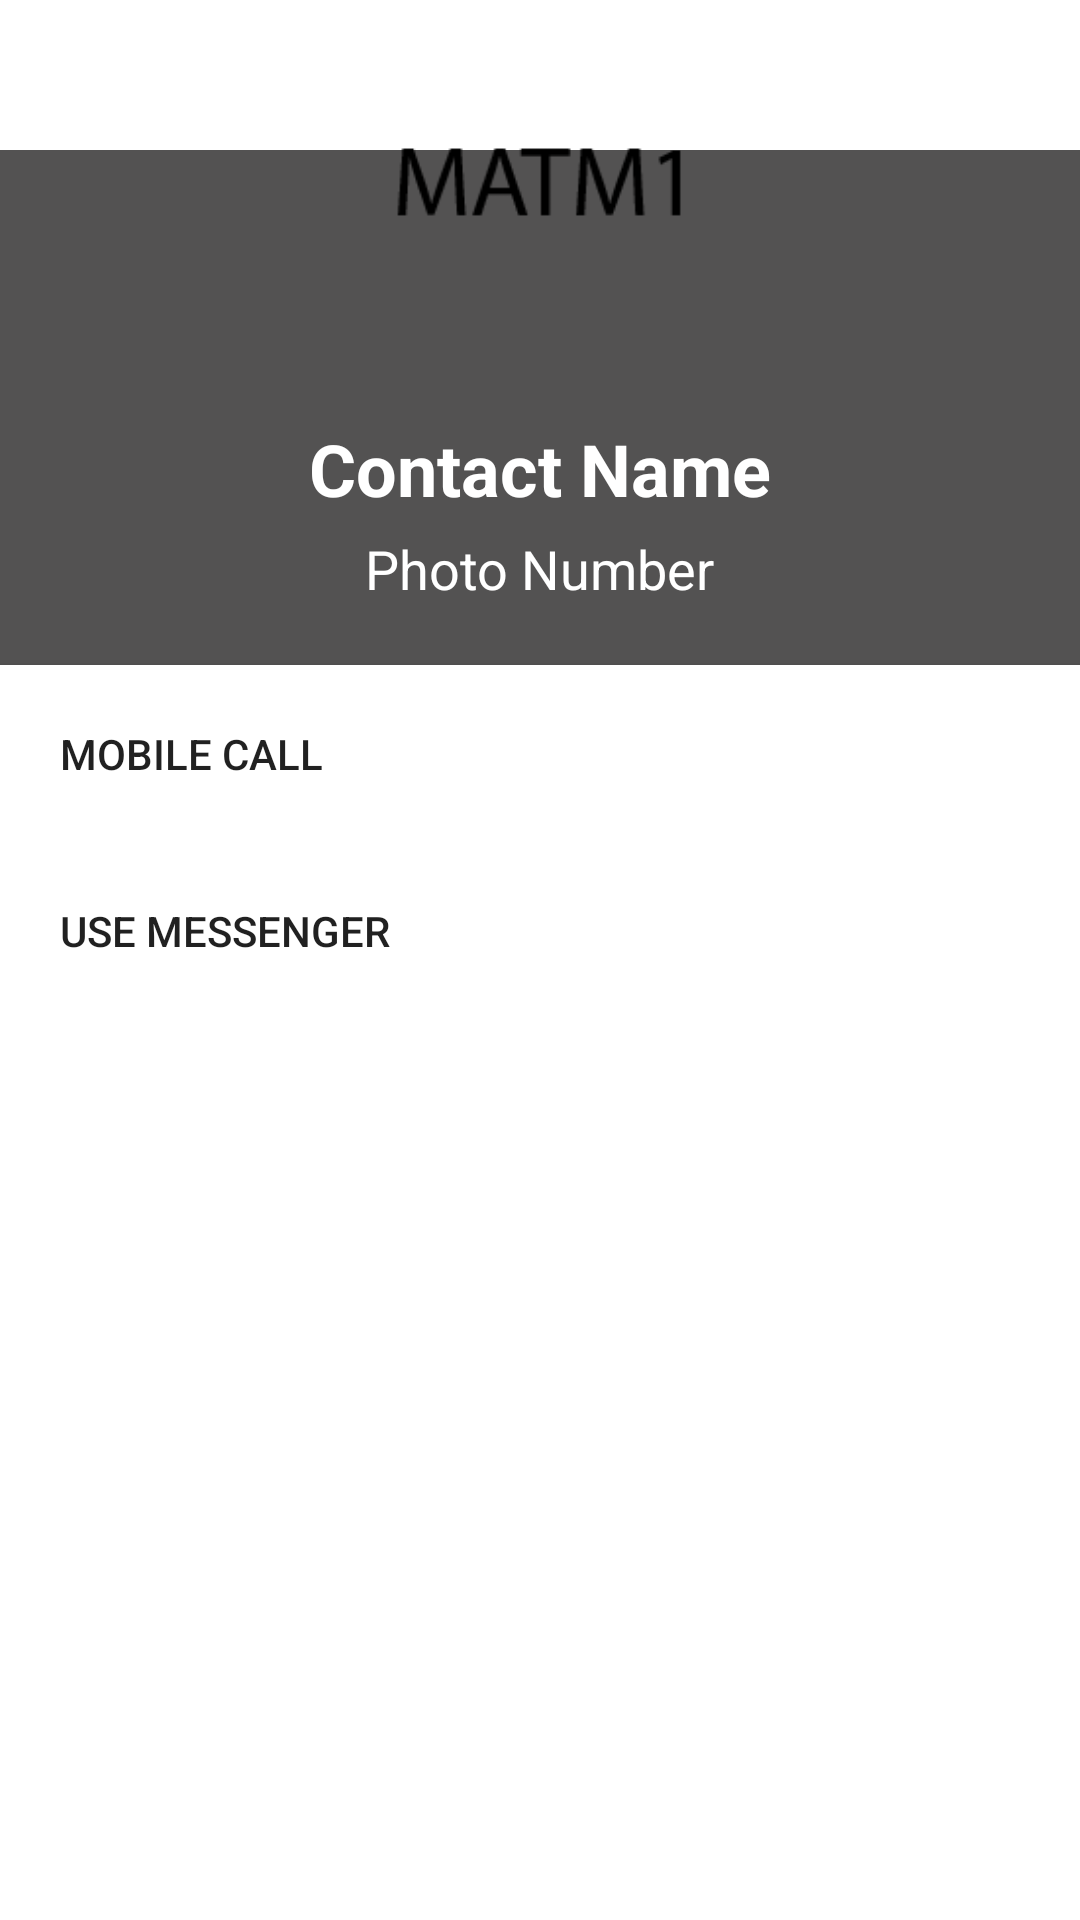

Here is an Android app screen rendered from its layout file. Give the layout XML and the strings, colors and styles it references.
<!-- AndroidManifest.xml: application theme Theme.MyPerfectTabRecycler -->
<!-- res/layout/dialog_contact.xml -->
<?xml version="1.0" encoding="utf-8"?>
<RelativeLayout xmlns:android="http://schemas.android.com/apk/res/android"
    android:layout_width="350dp"
    android:layout_height="wrap_content"
    android:layout_gravity="center">

    <LinearLayout
        android:layout_width="match_parent"
        android:layout_height="wrap_content"
        android:layout_marginTop="50dp"
        android:background="#535252"
        android:gravity="center"
        android:orientation="vertical">

        <TextView
            android:id="@+id/dialog_name"
            android:layout_width="wrap_content"
            android:layout_height="wrap_content"
            android:layout_marginTop="90dp"
            android:text="Contact Name"
            android:textColor="@android:color/white"
            android:textSize="24sp"
            android:textStyle="bold" />

        <TextView
            android:id="@+id/dialog_phone"
            android:layout_width="wrap_content"
            android:layout_height="wrap_content"
            android:layout_marginTop="5dp"
            android:layout_marginBottom="10dp"
            android:text="Photo Number"
            android:textColor="@android:color/white"
            android:textSize="18sp" />

        <Button
            android:id="@+id/dialog_btn_call"
            android:layout_width="match_parent"
            android:layout_height="wrap_content"
            android:layout_gravity="start"
            android:layout_marginTop="10dp"
            android:background="@android:color/white"
            android:drawableLeft="@drawable/dialog_call_black_24dp"
            android:drawablePadding="20dp"
            android:padding="20dp"
            android:text="Mobile Call"
            android:textAlignment="textStart" />

        <Button
            android:id="@+id/dialog_btn_message"
            android:layout_width="match_parent"
            android:layout_height="wrap_content"
            android:layout_gravity="start"
            android:background="@android:color/white"
            android:drawableLeft="@drawable/dialog_message_black_24dp"
            android:drawablePadding="20dp"
            android:padding="20dp"
            android:text="Use Messenger"
            android:textAlignment="textStart" />

    </LinearLayout>

    <ImageView
        android:id="@+id/dialog_img"
        android:layout_width="120dp"
        android:layout_height="120dp"
        android:src="@drawable/ic_call"
        android:padding="10dp"
        android:layout_centerHorizontal="true"
        android:layout_alignParentTop="true"
        />




</RelativeLayout>
<!-- resources referenced by this layout -->
<resources>
  <!-- drawable ic_call: png bitmap (drawable-v24, 1248 bytes) -->
  <style name="Theme.MyPerfectTabRecycler" parent="Theme.MaterialComponents.DayNight.DarkActionBar">
          
          <item name="colorPrimary">@color/purple_500</item>
          <item name="colorPrimaryVariant">@color/purple_700</item>
          <item name="colorOnPrimary">@color/white</item>
          
          <item name="colorSecondary">@color/teal_200</item>
          <item name="colorSecondaryVariant">@color/teal_700</item>
          <item name="colorOnSecondary">@color/black</item>
          
          <item name="android:statusBarColor" tools:targetApi="l">?attr/colorPrimaryVariant</item>
          
      </style>
  <color name="purple_500">#FF6200EE</color>
  <color name="purple_700">#FF3700B3</color>
  <color name="white">#FFFFFFFF</color>
  <color name="teal_200">#FF03DAC5</color>
  <color name="teal_700">#FF018786</color>
  <color name="black">#FF000000</color>
</resources>
